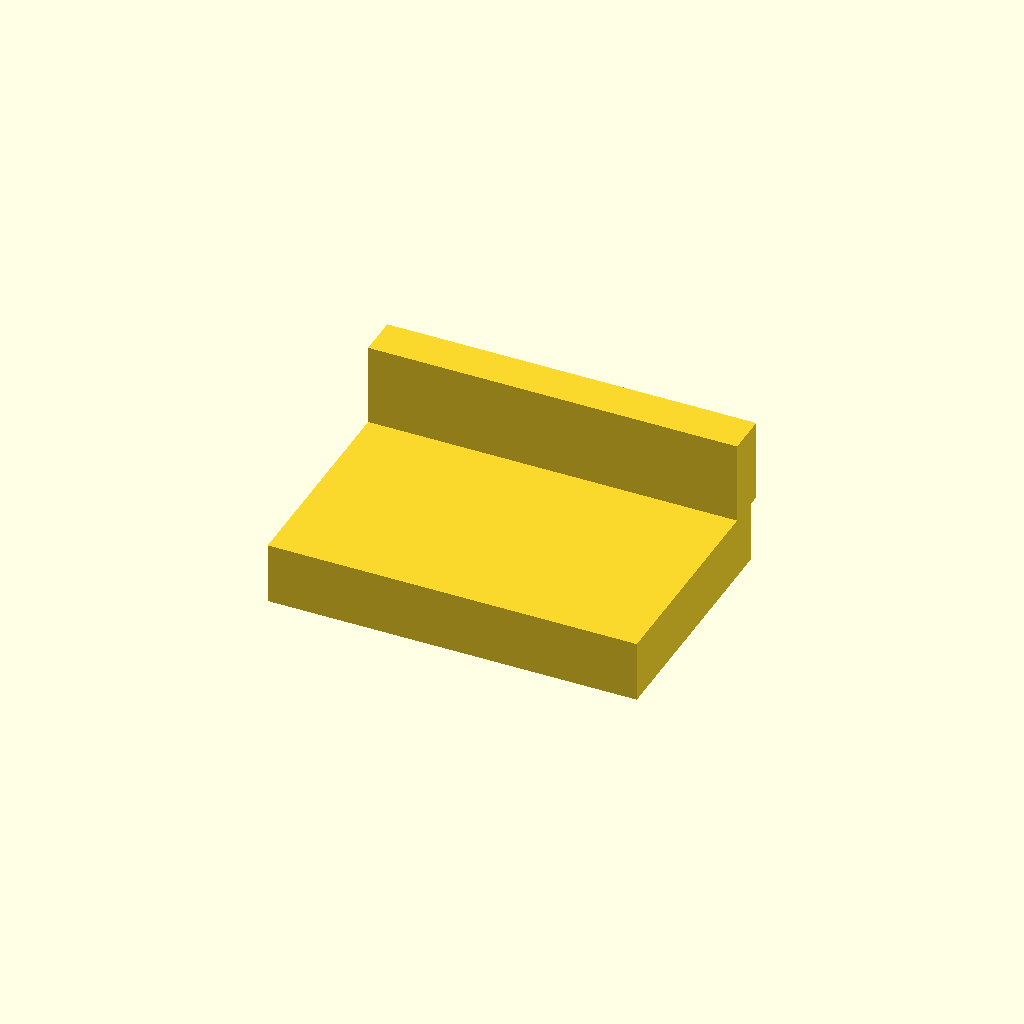
Cell 1: the model at its default parameters.
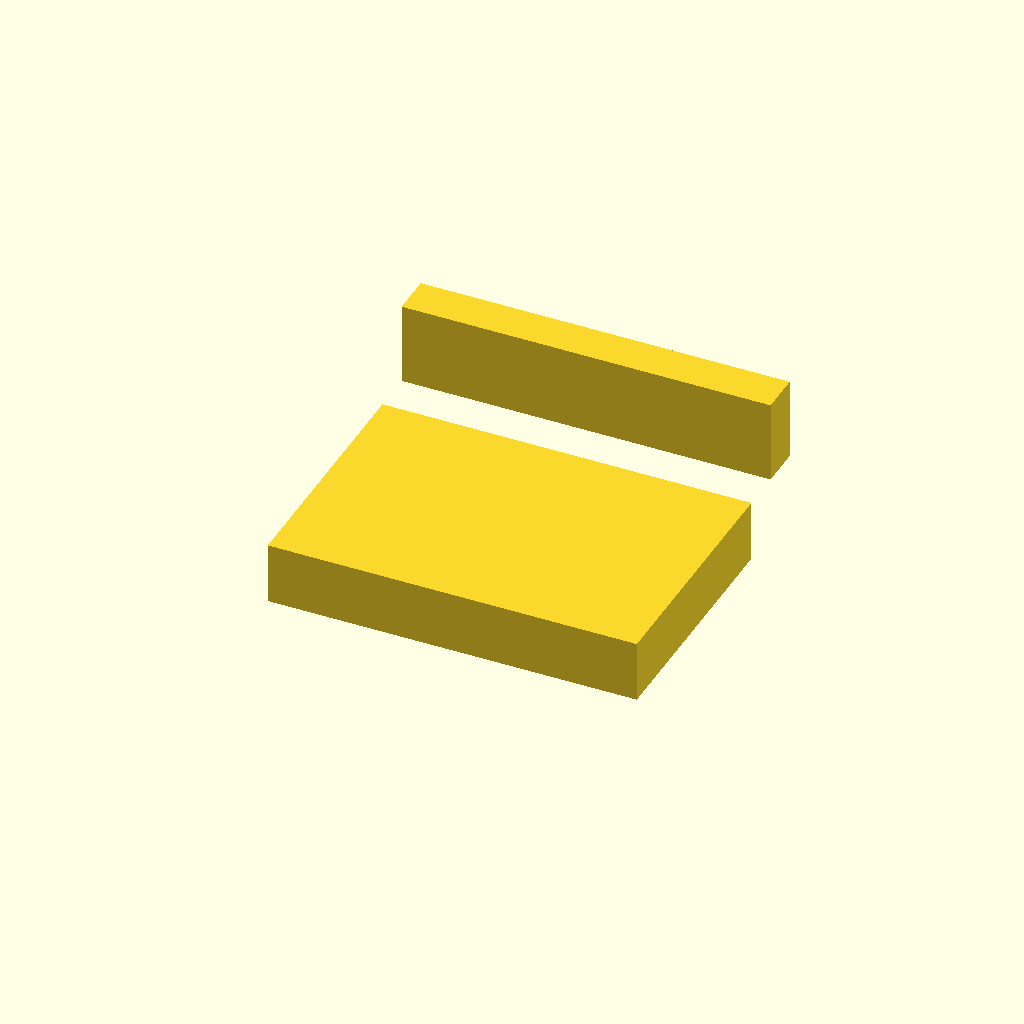
Cell 2: the same model with Rail_W = 7.
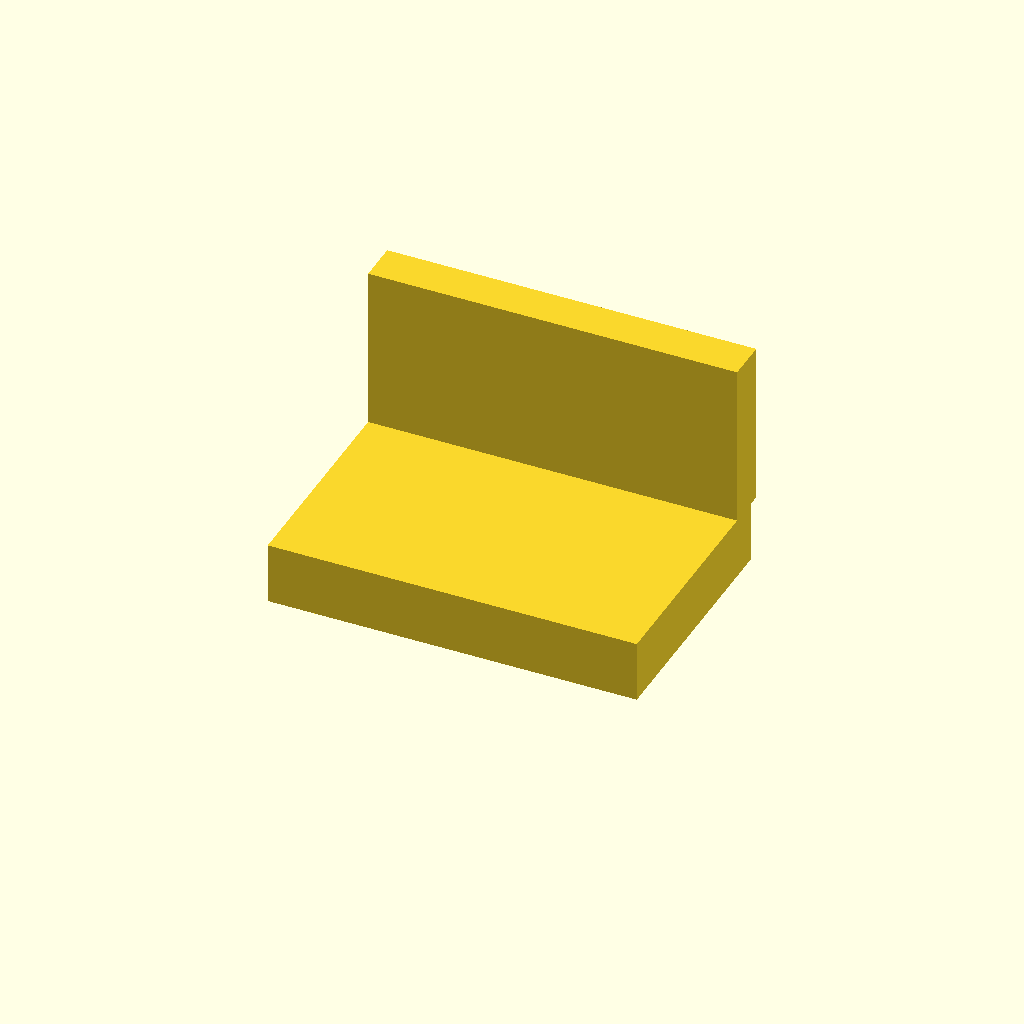
Cell 3 — Rail_H set to 4, the other parameters unchanged.
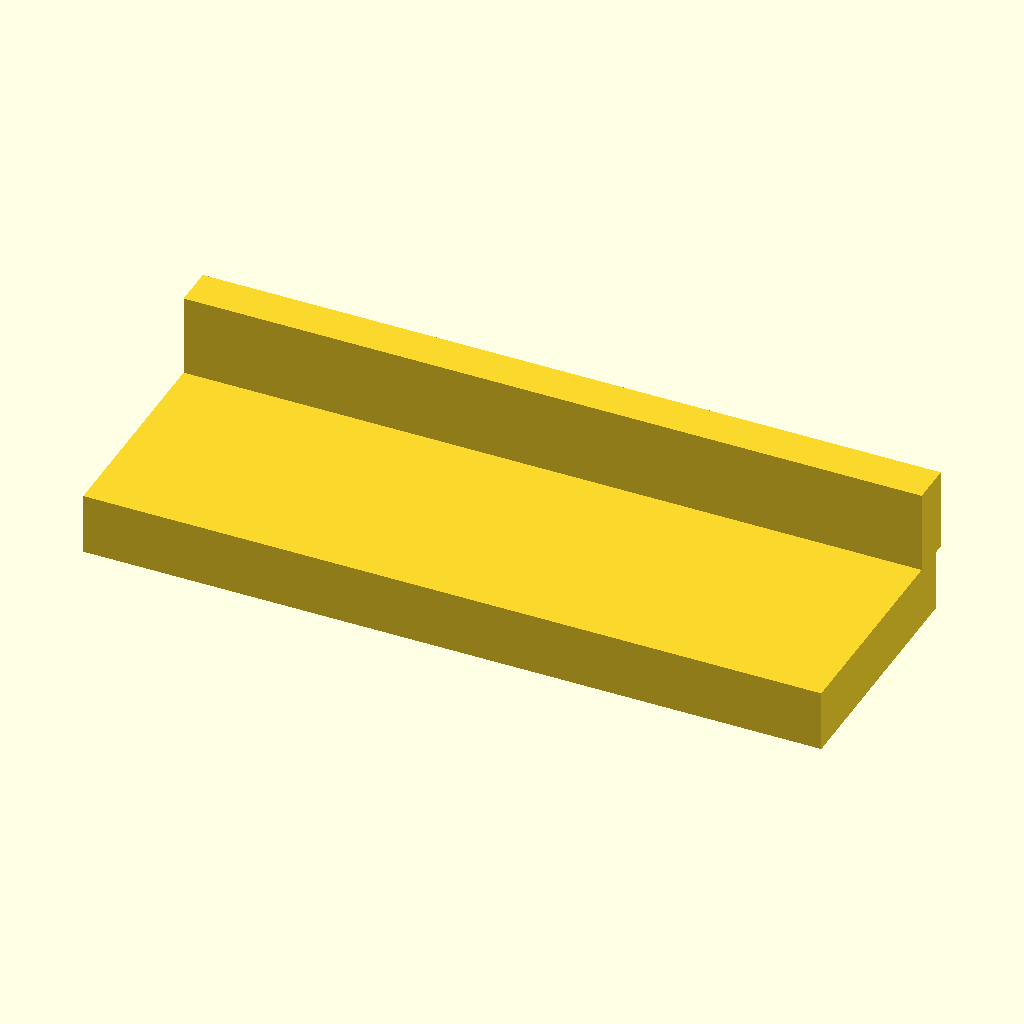
Cell 4 — Rail_Length set to 18, the other parameters unchanged.
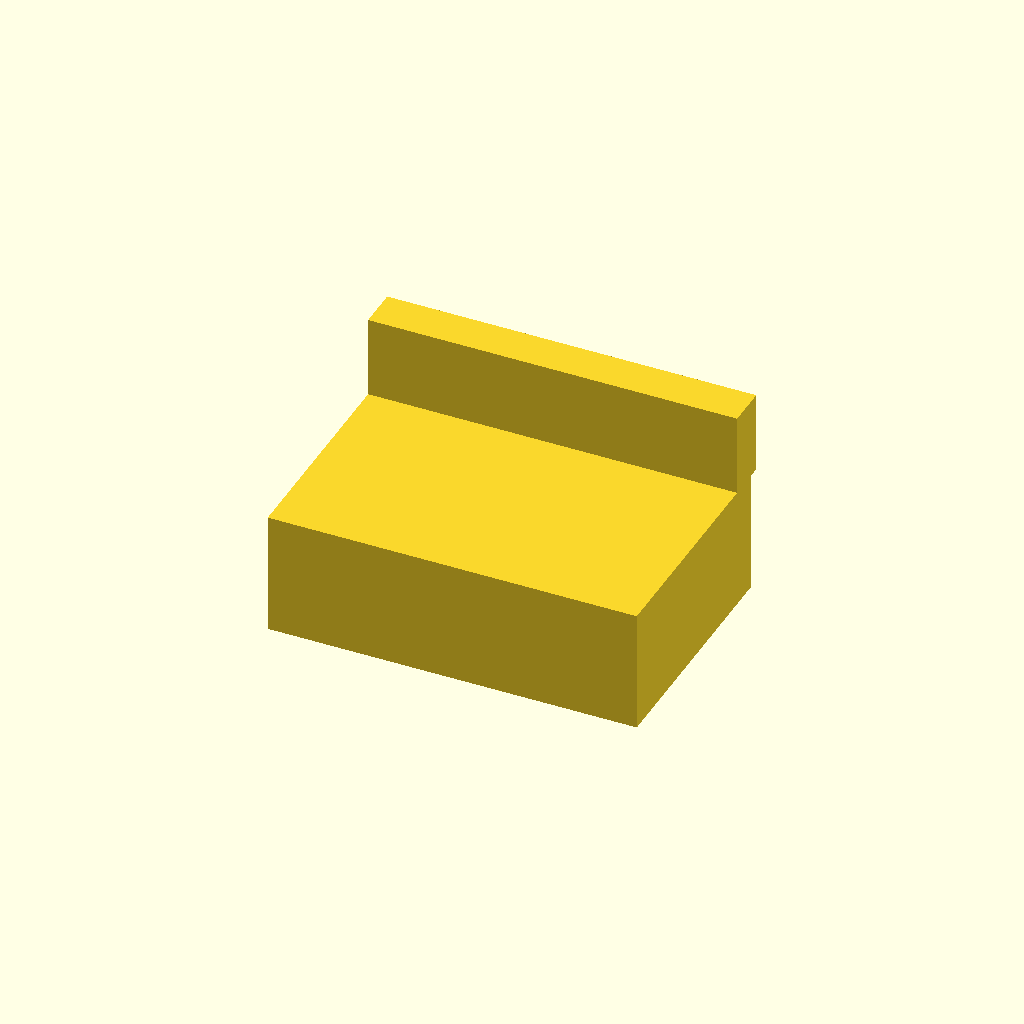
Cell 5: Rail_Base_T = 3 (everything else at default).
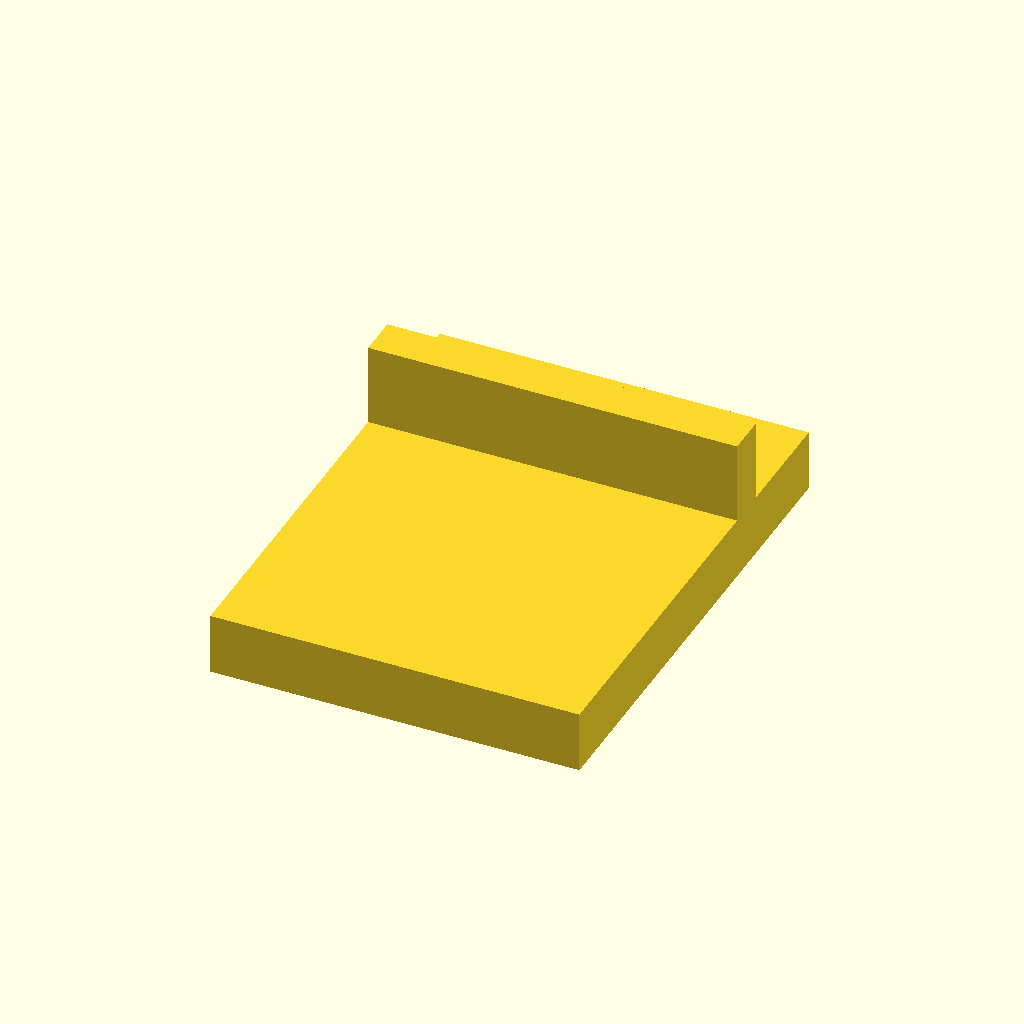
Cell 6: the same model with Rail_Base_W = 12.
All cells are drawn from one camera (rotation 55°, 0°, 25°, orthographic, colour scheme Cornfield), so only the parameter changes between them.
Source of the model, 3d/_archive/scad/nodebase/interior/rail_guides.scad:
// ==========================================
// Xentient Interior — Rail Guide Strips
// Glue onto inner hex wall at each vertex
// Plates slide into the channel these create
// ==========================================
// Print count: 6 (one per hex vertex)
// Glue position: inner wall at 0°, 60°, 120°, 180°, 240°, 300°
// Glue zone: Z=3 to Z=12 (collar only, where wall ≥ 3mm)
// Adhesive: cyanoacrylate on flat back, scuff wall first
// Per Framework §7: 3.5mm wide × 2mm deep rail slots
// Units: mm

$fn = 32;

Rail_W      = 3.5;     // Rail channel width
Rail_H      = 2.0;     // Rail protrusion height (creates groove between pair)
Rail_Length = 9.0;     // Z=3 to Z=12 = 9mm
Rail_Base_T = 1.5;     // Base strip thickness (glue surface)
Rail_Base_W = 6.0;     // Base strip width (wider than rail for glue area)

module rail_guide_strip() {
    // Flat base strip (glue surface against inner wall)
    cube([Rail_Length, Rail_Base_W, Rail_Base_T], center=true);

    // Raised rail ridge (one side of the channel)
    // Two strips placed 3.5mm apart create a groove for plate edge
    translate([0, Rail_W/2 + 1.0, Rail_Base_T/2 + Rail_H/2])
        cube([Rail_Length, 1.0, Rail_H], center=true);
}

// Render single strip (print 6)
rail_guide_strip();
Parameter table extracted from the source (name, type, default, range or options):
Rail_W: number, default 3.5
Rail_H: number, default 2
Rail_Length: number, default 9
Rail_Base_T: number, default 1.5
Rail_Base_W: number, default 6
